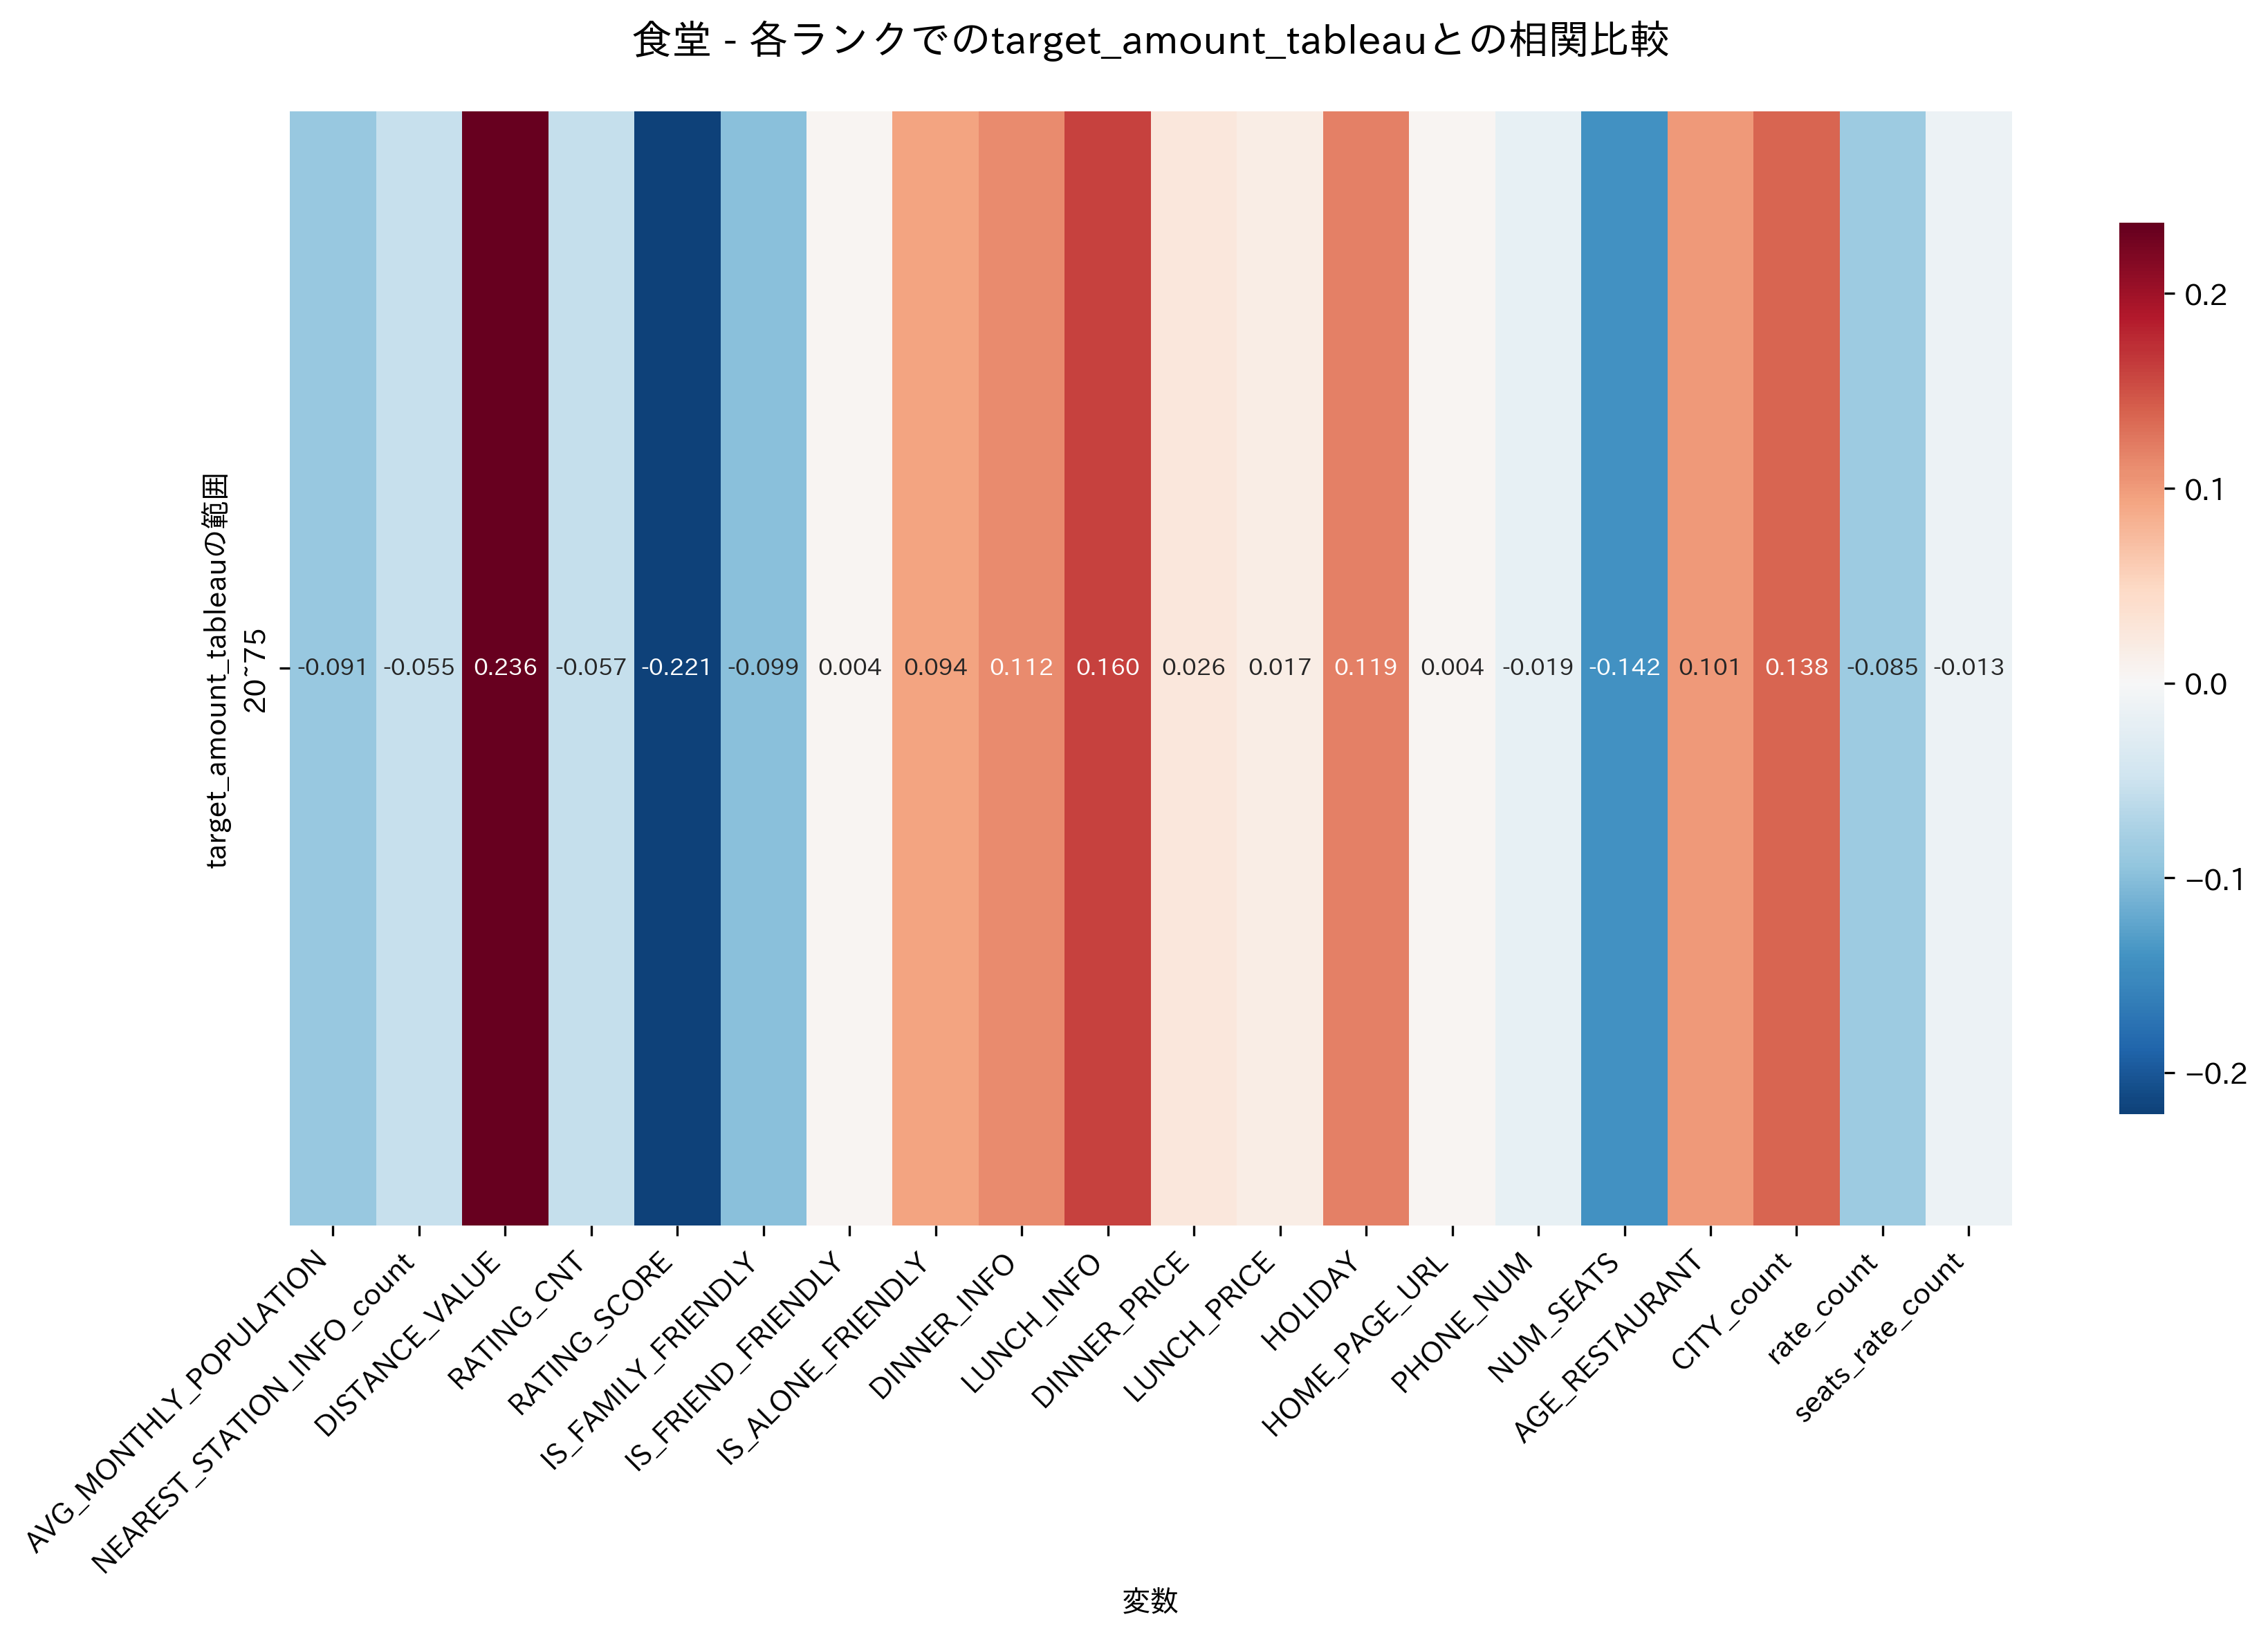

Data behind this chart, as committed beside it:
, 20~75
AVG_MONTHLY_POPULATION, -0.09077
NEAREST_STATION_INFO_count, -0.05503
DISTANCE_VALUE, 0.2363
RATING_CNT, -0.0567
RATING_SCORE, -0.2214
IS_FAMILY_FRIENDLY, -0.09889
IS_FRIEND_FRIENDLY, 0.003918
IS_ALONE_FRIENDLY, 0.09403
DINNER_INFO, 0.1119
LUNCH_INFO, 0.1602
DINNER_PRICE, 0.0258
LUNCH_PRICE, 0.01689
HOLIDAY, 0.1188
HOME_PAGE_URL, 0.004188
PHONE_NUM, -0.01864
NUM_SEATS, -0.1416
AGE_RESTAURANT, 0.1007
CITY_count, 0.1377
rate_count, -0.08483
seats_rate_count, -0.01348
